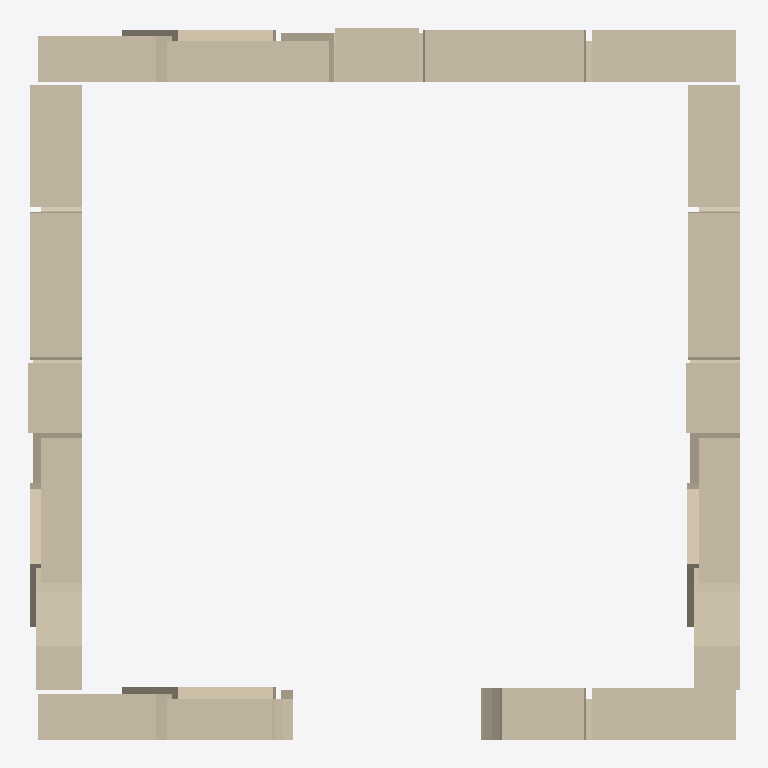
Plan cut of the same IFC building model at storey 'Level 0' (level 0.00 m, cut at 1.40 m), seen from above with north up, elements coloured by IFC class: 4 walls (beige). Cut surfaces are drawn darker.
Extent 6.1 m × 6.1 m × 5.6 m (x, y, z). Storeys (1): Level 0 at 0.00 m. Elements (32): 27 IfcMember, 5 IfcWall.

HEADER;
FILE_DESCRIPTION((''),'2;1');
FILE_NAME('','2026-06-11T03:18:09',(''),(''),'xbim Toolkit v6.0.587.0','Xbim.IO.MemoryModel v6.0.587.0','');
FILE_SCHEMA(('IFC4'));
ENDSEC;
DATA;
#1=IFCPROJECT('36bZxQTk99_O_1nj3lWZ8o',#2,'Frahan Castle Keep',$,$,$,$,(#29,#32),#9);
#33=IFCSITE('3Dq8i$TUzEeuVwReeGHw59',#2,'Site',$,$,#36,$,$,$,$,$,$,$,$);
#34=IFCBUILDING('3AOmoT3Jz7QxjGEX$motRD',#2,'Building',$,$,#39,$,$,.ELEMENT.,$,$,$);
#35=IFCBUILDINGSTOREY('1ynxBqVJf1$Qe$svh8FBQN',#2,'Level 0',$,$,#42,$,$,$,0.0);
#250=IFCWALL('0A2_RG9vr2G9pb6oBzXWgw',#2,'Keep_WallBack',$,$,#251,$,$,.SOLIDWALL.);
#680=IFCWALL('334NRccKnCdAdgC$_DjkNa',#2,'Keep_WallRight',$,$,#681,$,$,.SOLIDWALL.);
#465=IFCWALL('36slvDRbr5a9Q1UoQ61RCs',#2,'Keep_WallLeft',$,$,#466,$,$,.SOLIDWALL.);
#48=IFCWALL('2KQB9XY_f4NvjJkSiescXn',#2,'Keep_WallFront_Portal',$,$,#49,$,$,.SOLIDWALL.);
ENDSEC;
